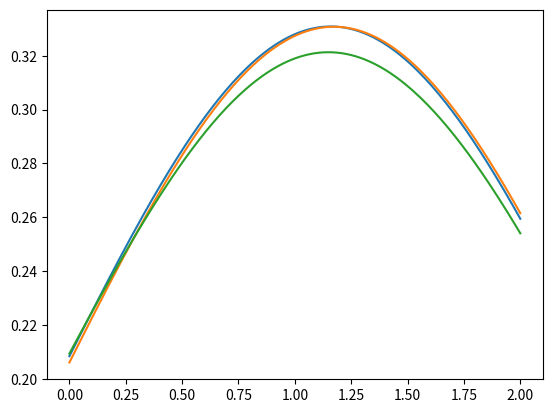

Generate this figure with matplotlib:
import matplotlib.pyplot as plt
import numpy as np
import scipy.stats as stats
import math

x = np.linspace(0, 2, 200)

mu = 1.159218
variance = 1.454032 
sigma = math.sqrt(variance)
plt.plot(x, stats.norm.pdf(x, mu, sigma))

mu = 1.173241
variance = 1.454886 
sigma = math.sqrt(variance)
# x = np.linspace(mu - 3*sigma, mu + 3*sigma, 100)
plt.plot(x, stats.norm.pdf(x, mu, sigma))

mu = 1.149089
variance = 1.541856
sigma = math.sqrt(variance)
# x = np.linspace(mu - 3*sigma, mu + 3*sigma, 100)
plt.plot(x, stats.norm.pdf(x, mu, sigma))
plt.show()

# 1.159218 1.454032
# 1.173241 1.454886 
# 1.149089 1.541856